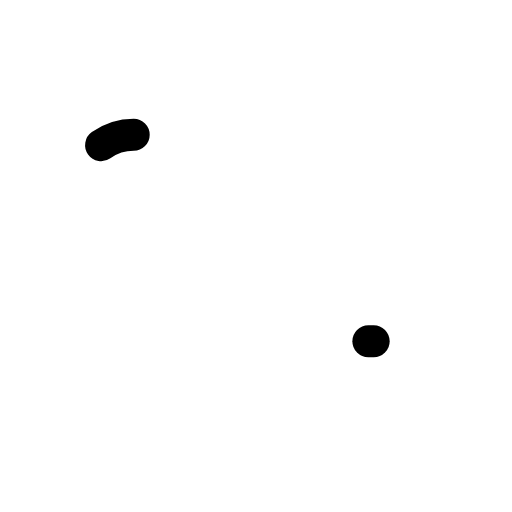
t = 0.00 s
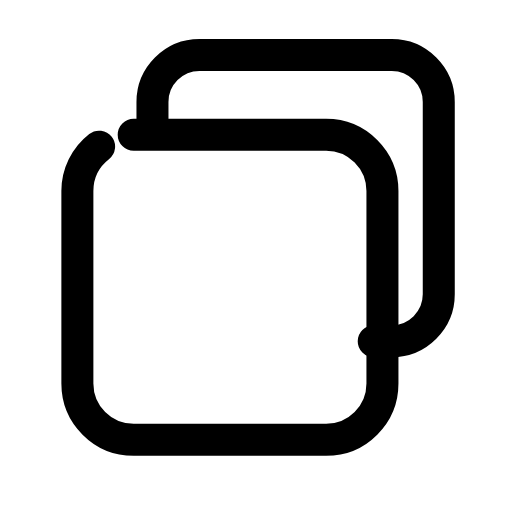
t = 0.26 s
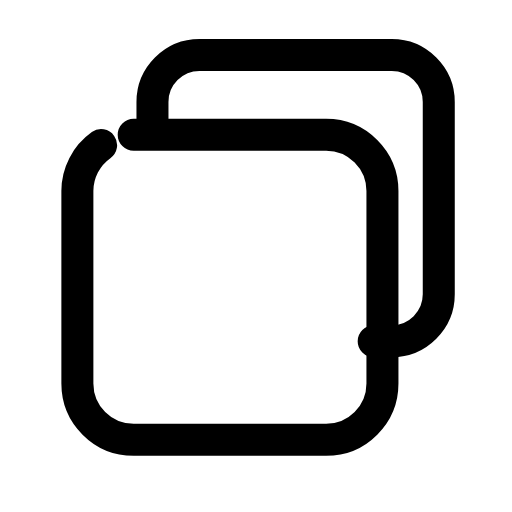
t = 0.50 s
t = 0.73 s: frame unchanged from t = 0.50 s, image omitted
t = 1.02 s: frame unchanged from t = 0.50 s, image omitted
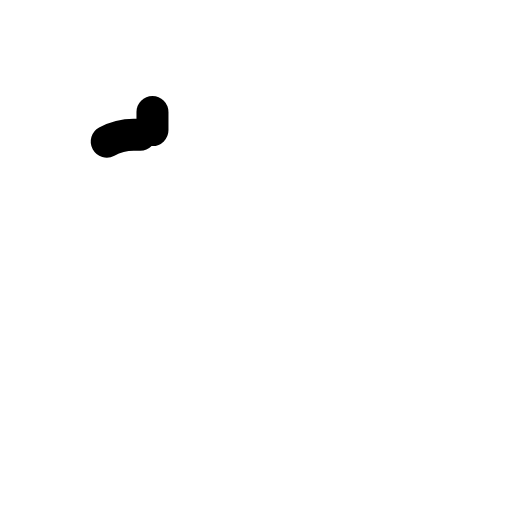
t = 1.26 s

The animated SVG that drew these frames (rendered in a browser with its animation timeline set to each time). Animation: 2 SMIL elements (animate=2); one cycle of 1.50 s, repeats indefinitely.

<svg xmlns="http://www.w3.org/2000/svg" width="24" height="24" viewBox="0 0 24 24" fill="none"><g transform="translate(-1.213 -1.163) scale(1.1)"><path stroke="currentColor" stroke-width="1.364" stroke-linecap="round" stroke-linejoin="round" fill="none" d="M7.6 6.6L7.6 5.4C7.6 4.3 8.5 3.4 9.6 3.4L17.8 3.4C18.9 3.4 19.8 4.3 19.8 5.4L19.8 13.6C19.8 14.7 18.9 15.6 17.8 15.6L16.8 15.6" pathLength="1" stroke-dasharray="1"><animate attributeName="stroke-dashoffset" values="1;1;0;0;0;0;1;1;1" keyTimes="0;0;0.189;0.45;0.6;0.774;0.9;0.9;1" dur="1.5s" repeatCount="indefinite" calcMode="spline" keySplines="0.16 1 0.3 1;0.16 1 0.3 1;0.16 1 0.3 1;0.16 1 0.3 1;0.16 1 0.3 1;0.16 1 0.3 1;0.16 1 0.3 1;0.16 1 0.3 1"/></path><rect stroke="currentColor" stroke-width="1.364" stroke-linecap="round" stroke-linejoin="round" fill="none" x="4.4" y="6.8" width="13" height="13" rx="2.4" pathLength="1" stroke-dasharray="1"><animate attributeName="stroke-dashoffset" values="1;1;0;0;0;0;1;1;1" keyTimes="0;0.0315;0.2205;0.45;0.6;0.753;0.879;0.9;1" dur="1.5s" repeatCount="indefinite" calcMode="spline" keySplines="0.16 1 0.3 1;0.16 1 0.3 1;0.16 1 0.3 1;0.16 1 0.3 1;0.16 1 0.3 1;0.16 1 0.3 1;0.16 1 0.3 1;0.16 1 0.3 1"/></rect></g></svg>
